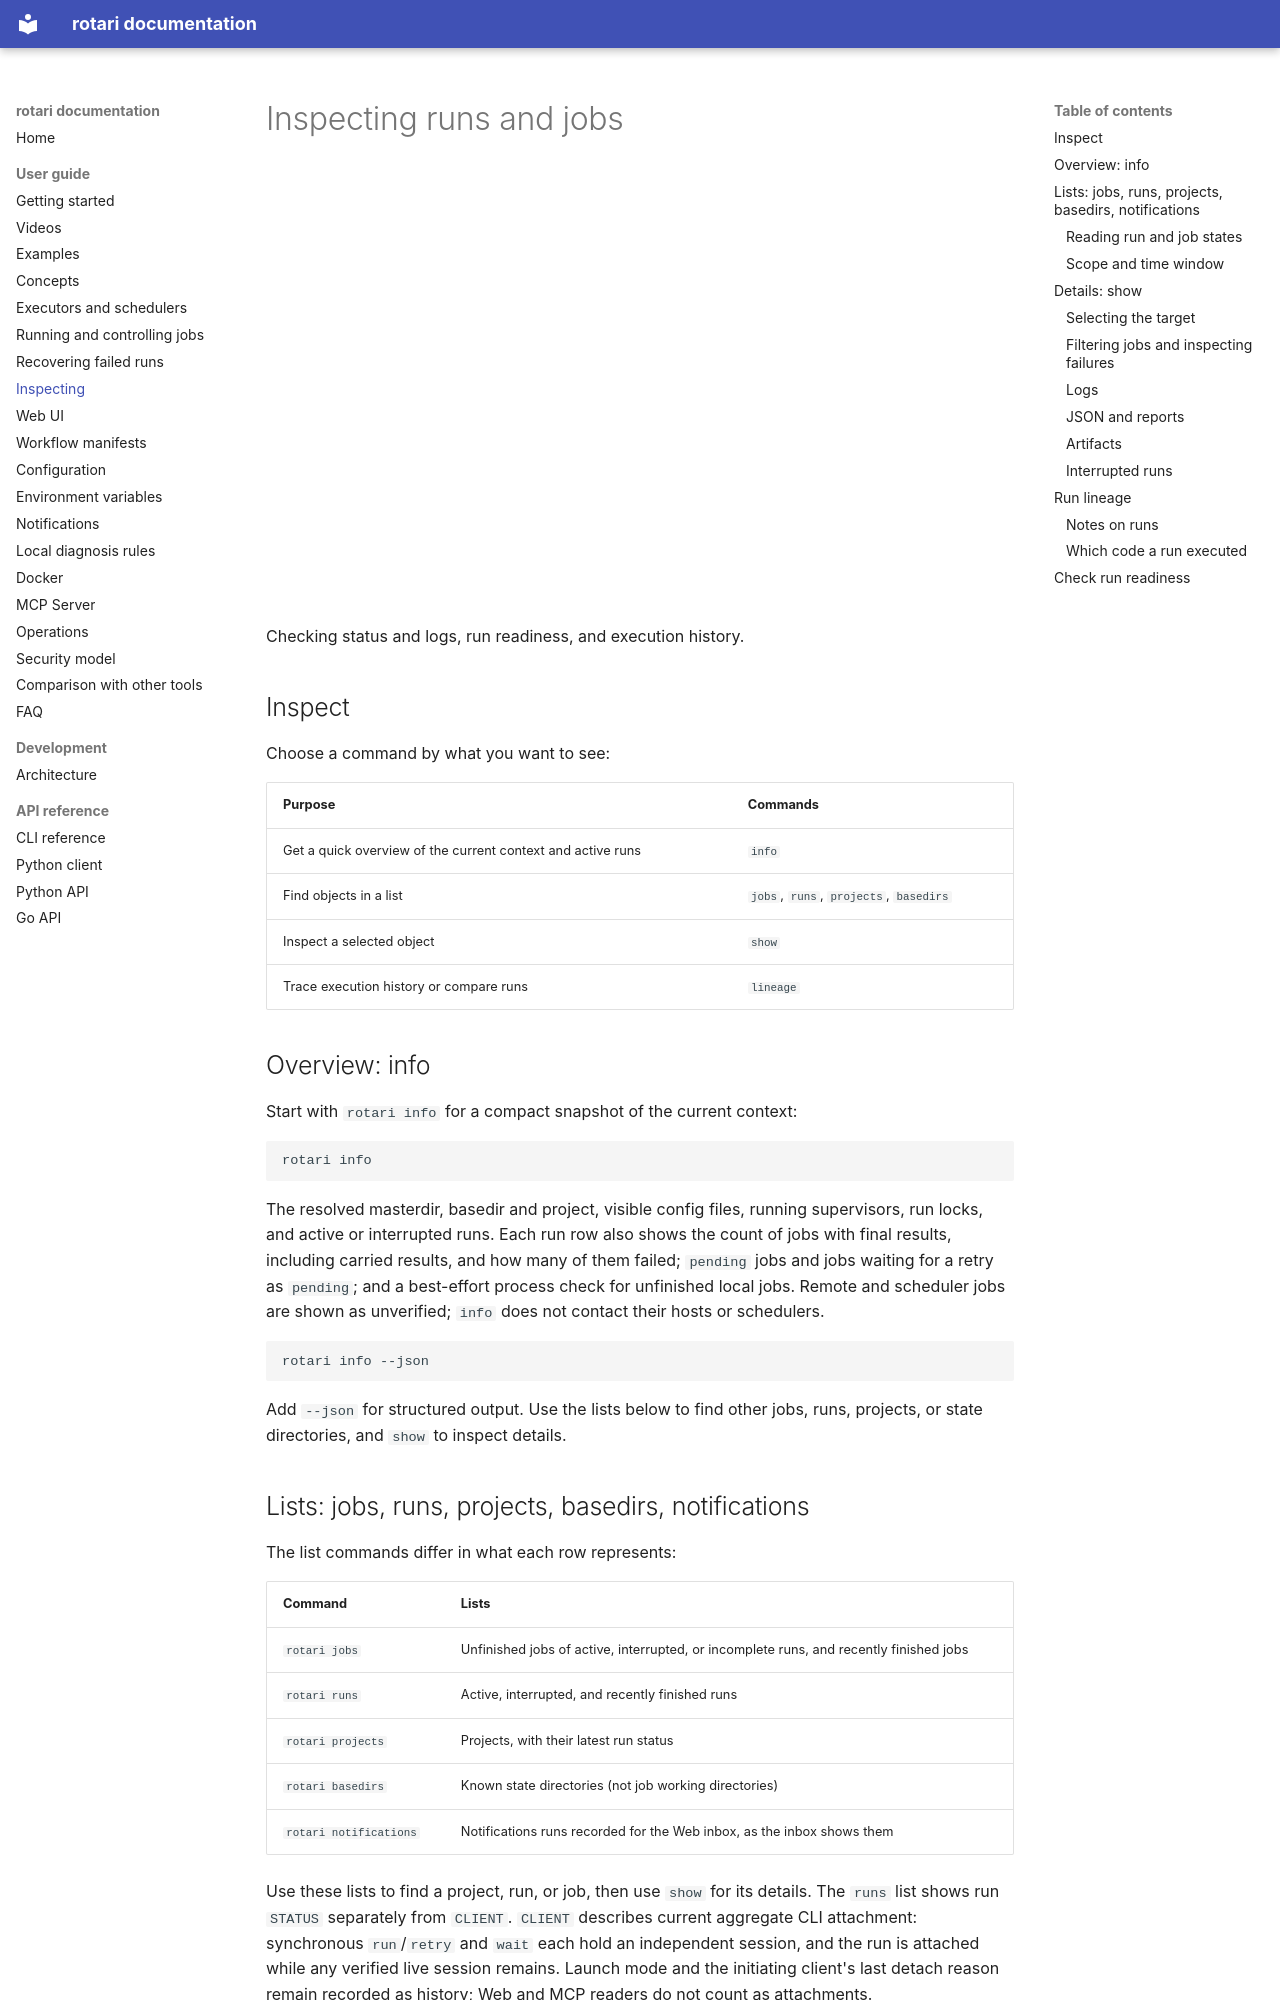

repository: rotari-dev/rotari · page: INSPECT/index.html · generator: mkdocs

# Inspecting runs and jobs

<iframe src="https://www.youtube-nocookie.com/embed/7_QMY5S7Vp0" title="Inspect your runs from the terminal" style="width: 100%; aspect-ratio: 16 / 9; border: 0" allow="encrypted-media; picture-in-picture; fullscreen" allowfullscreen></iframe>

Checking status and logs, run readiness, and execution history.

## Inspect

Choose a command by what you want to see:

| Purpose | Commands |
| --- | --- |
| Get a quick overview of the current context and active runs | `info` |
| Find objects in a list | `jobs`, `runs`, `projects`, `basedirs` |
| Inspect a selected object | `show` |
| Trace execution history or compare runs | `lineage` |

## Overview: info

Start with `rotari info` for a compact snapshot of the current context:

```sh
rotari info
```

The resolved masterdir, basedir and project, visible config files, running
supervisors, run locks, and active or interrupted runs. Each run row also
shows the count of jobs with final results, including carried results, and
how many of them failed; `pending` jobs and jobs waiting for a retry as
`pending`; and a best-effort process check for unfinished local jobs. Remote and scheduler jobs
are shown as unverified; `info` does not contact their hosts or schedulers.

```sh
rotari info --json
```

Add `--json` for structured output. Use the lists below to find other jobs,
runs, projects, or state directories, and `show` to inspect details.

## Lists: jobs, runs, projects, basedirs, notifications

The list commands differ in what each row represents:

| Command | Lists |
| --- | --- |
| `rotari jobs` | Unfinished jobs of active, interrupted, or incomplete runs, and recently finished jobs |
| `rotari runs` | Active, interrupted, and recently finished runs |
| `rotari projects` | Projects, with their latest run status |
| `rotari basedirs` | Known state directories (not job working directories) |
| `rotari notifications` | Notifications runs recorded for the Web inbox, as the inbox shows them |

Use these lists to find a project, run, or job, then use `show` for its details.
The `runs` list shows run `STATUS` separately from `CLIENT`. `CLIENT` describes
current aggregate CLI attachment: synchronous `run`/`retry` and `wait` each
hold an independent session, and the run is attached while any verified live
session remains. Launch mode and the initiating client's last detach reason
remain recorded as history; Web and MCP readers do not count as attachments.

### Reading run and job states

A finished run is `finished`, `failed`, or `cancelled`; a cancelled run is one
whose whole-run cancel was requested, and it keeps exit code 1.

Run lifecycle and job execution are independent. A run can be `interrupted`
while a job still reports `running (recorded)`, or while some jobs already have
terminal results. Job phases are the latest persisted observations, not live
executor probes: `running (recorded)` does not prove that the process is still
alive. `waiting (recorded)` and `suspended (recorded)` have the same limitation.
A job rotari has not dispatched yet, such as one waiting for a dependency,
shows `pending`; a job a scheduler has accepted but not started shows
`waiting (recorded)`. When an attempt's state is missing or cannot be
interpreted,
Rotari displays `unknown`. Completed jobs show `success`,
`failed`, `cancelled`, or `blocked`; results carried from another run are marked
`(carried)`.

While a run is active, `CLIENT` is `attached` if any live `run`, `retry`, or
`wait` session is following it. Otherwise it shows the initiating run/retry
client's recorded state, such as `detached (async)` or `detached (Ctrl-D)`;
`wait` sessions and Web or MCP readers never change that record. If the
supervisor cannot be verified, the current connection is `unknown`; where
available, the label retains the last recorded detach reason. A finalized client record shows `async (completed)` or
`sync (completed)` and retains recorded detach/cancel history; this describes
history, not a live connection. A finished run without a finalized client
record still shows `unknown`. These classifications are best-effort and do not
contact an executor or scheduler.
